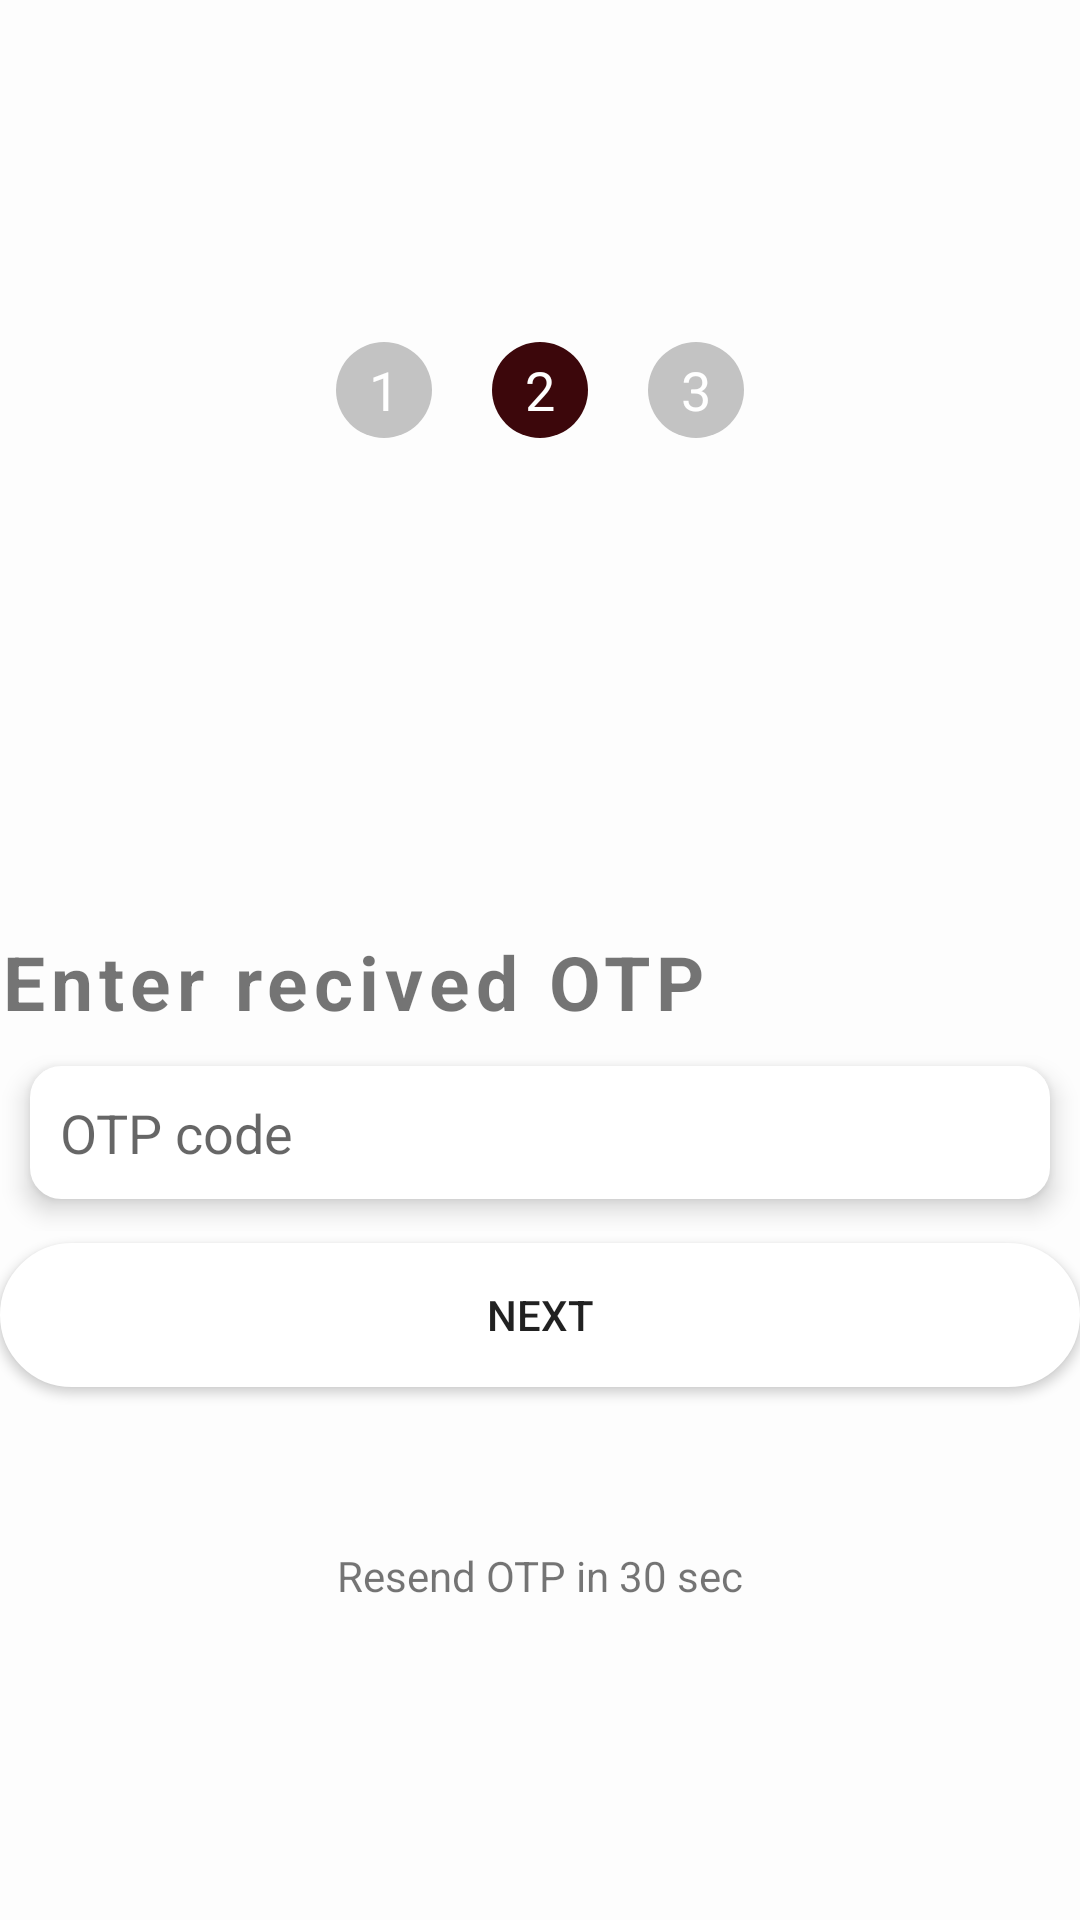

Layout XML and referenced resources for this Android screen:
<!-- AndroidManifest.xml: application theme Theme.OTPPrimjer -->
<!-- res/layout/activity_login_otp.xml -->
<?xml version="1.0" encoding="utf-8"?>
<LinearLayout
    xmlns:android="http://schemas.android.com/apk/res/android"
    xmlns:app="http://schemas.android.com/apk/res-auto"
    xmlns:tools="http://schemas.android.com/tools"
    android:layout_width="match_parent"
    android:layout_height="match_parent"
    android:orientation="vertical"
    android:gravity="center"
    android:layout_margin="20dp"
    android:weightSum="1000"
    tools:context=".LoginOtpActivity">

    <LinearLayout
        android:gravity="center"
        android:layout_width="match_parent"
        android:layout_height="wrap_content">

        <RelativeLayout
            android:backgroundTint="@color/light_gray"
            android:background="@drawable/circular_bg"
            android:layout_margin="10dp"
            android:layout_width="32dp"
            android:layout_height="32dp">

            <TextView
                android:layout_width="wrap_content"
                android:layout_height="wrap_content"
                android:layout_centerInParent="true"
                android:text="1"
                android:textColor="@color/white"
                android:textSize="18sp" />

        </RelativeLayout>


        <RelativeLayout
            android:backgroundTint="@color/my_primary"
            android:background="@drawable/circular_bg"
            android:layout_margin="10dp"
            android:layout_width="32dp"
            android:layout_height="32dp">

            <TextView
                android:layout_width="wrap_content"
                android:layout_height="wrap_content"
                android:layout_centerInParent="true"
                android:text="2"
                android:textColor="@color/white"
                android:textSize="18sp" />

        </RelativeLayout>

        <RelativeLayout
            android:backgroundTint="@color/light_gray"
            android:background="@drawable/circular_bg"
            android:layout_margin="10dp"
            android:layout_width="32dp"
            android:layout_height="32dp">

            <TextView
                android:layout_width="wrap_content"
                android:layout_height="wrap_content"
                android:layout_centerInParent="true"
                android:text="3"
                android:textColor="@color/white"
                android:textSize="18sp" />

        </RelativeLayout>


    </LinearLayout>

    <ImageView
        android:layout_width="150dp"
        android:layout_height="150dp"
        android:src="@drawable/otp_password"
        android:layout_weight="20"
        app:tint="@color/my_primary"/>

    <TextView
        android:layout_width="match_parent"
        android:layout_height="wrap_content"
        android:text="Enter recived OTP"
        android:layout_gravity="center_vertical"
        android:letterSpacing="0.08"
        android:textStyle="bold"
        android:layout_weight="5"
        android:textSize="25sp"
        />

    <LinearLayout
        android:gravity="center"
        android:orientation="horizontal"
        android:layout_width="match_parent"
        android:layout_weight="5"
        android:layout_height="wrap_content">


        <EditText
            android:id="@+id/login_otp"
            android:layout_width="match_parent"
            android:layout_height="wrap_content"
            android:padding="10dp"
            android:hint="OTP code"
            android:inputType="number"
            android:maxLength="6"
            android:layout_margin="10dp"
            android:background="@drawable/edit_text_roundet_corner"
            android:elevation="5dp"
            />

    </LinearLayout>

    <LinearLayout
        android:layout_width="match_parent"
        android:gravity="center_vertical"
        android:orientation="vertical"
        android:layout_weight="20"
        android:layout_height="100dp">
        <Button
            android:id="@+id/login_next_button"
            android:layout_width="match_parent"
            android:layout_height="wrap_content"
            android:background="@drawable/button_rounded_corner"
            android:text="Next"/>

        <ProgressBar
            android:id="@+id/login_progress_bar_recived_otp"
            android:layout_width="32dp"
            android:layout_height="wrap_content"
            android:indeterminateTint="@color/my_primary"
            android:layout_gravity="center"
            />
    </LinearLayout>

    <TextView
        android:id="@+id/resend_otp_textview"
        android:layout_width="match_parent"
        android:layout_height="wrap_content"
        android:layout_weight="10"
        android:text="Resend OTP in 30 sec"
        android:gravity="center"/>

</LinearLayout>
<!-- resources referenced by this layout -->
<resources>
  <color name="light_gray">#C3C3C3</color>
  <color name="my_primary">#3C070B</color>
  <color name="white">#FFFFFFFF</color>
  <!-- drawable button_rounded_corner (drawable) -->
  <?xml version="1.0" encoding="utf-8"?>
  <shape
      android:shape="rectangle"
      xmlns:android="http://schemas.android.com/apk/res/android">
  
      <stroke
          android:width="1dp"
          android:color="@color/white"/>
      <corners android:radius="40dp"/>
      <solid android:color="@color/white"/>
  
  
  </shape>
  <!-- drawable circular_bg (drawable) -->
  <?xml version="1.0" encoding="utf-8"?>
  <shape
  
      android:shape="oval"
      xmlns:android="http://schemas.android.com/apk/res/android">
  
  </shape>
  <!-- drawable edit_text_roundet_corner (drawable) -->
  <?xml version="1.0" encoding="utf-8"?>
  <shape
      android:shape="rectangle"
      xmlns:android="http://schemas.android.com/apk/res/android">
  
      <stroke
          android:width="1dp"
          android:color="@color/white"/>
      <corners android:radius="10dp"/>
      <solid android:color="@color/white"/>
  
  
  </shape>
  <style name="Theme.OTPPrimjer" parent="Base.Theme.OTPPrimjer" />
  <style name="Base.Theme.OTPPrimjer" parent="Theme.MaterialComponents.DayNight.NoActionBar">
          
          
          <item name="colorPrimary">@color/my_primary</item>
          <item name="colorPrimaryVariant">@color/my_primary</item>
          <item name="colorOnPrimary">@color/white</item>
  
          
  
          <item name="colorSecondary">@color/my_secondary</item>
          <item name="colorSecondaryVariant">@color/my_secondary</item>
          <item name="colorOnSecondary">@color/black</item>
  
          
          <item name="android:statusBarColor">?attr/colorPrimaryVariant</item>
  
          <item name="android:windowBackground">@color/off_white</item>
  
      </style>
  <color name="my_secondary">#030A30</color>
  <color name="black">#FF000000</color>
  <color name="off_white">#FDFDFD</color>
</resources>
